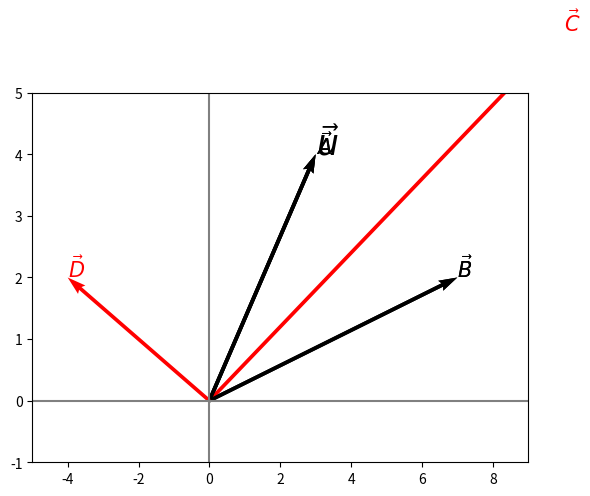

The script that saved this image:
# -*- coding: utf-8 -*-
"""vector.ipynb

Automatically generated by Colaboratory.

Original file is located at
    https://colab.research.google.com/<link-removed>
"""

import numpy as np

a = np.array([3,4])
print(a)

type(a)

len(a)

a[0]

a[1]

b = np.array([7,2])
print(b)

print(a,b)

a + b

np.add(a,b)

a - b

a * b

np.multiply(a,b)

print(a)

np.dot(2,a)

print(a)
print(b)

np.dot(a,b)

print(a)

(3**2 + 4**2) **(1/2)

np.linalg.norm(a)

x = np.array([1,2,3])
np.linalg.norm(x)

import matplotlib.pyplot as plt

plt.quiver(3,4,angles='xy',scale_units='xy',scale=1)
plt.xlim(0,5)
plt.ylim(0,5)
plt.text(3,4,r'$\vec{u}$',size=25);

a = np.array([3,4])
b = np.array([7,2])
c = a + b

plt.quiver(a[0],a[1], angles='xy', scale_units='xy', scale=1)
plt.quiver(b[0],b[1], angles='xy', scale_units='xy', scale=1)
plt.quiver(c[0],c[1], angles='xy', scale_units='xy', scale=1, color='r')

plt.xlim(0,11)
plt.ylim(0,7)

plt.text(a[0],a[1],r'$\vec{A}$',size=15)
plt.text(b[0],b[1],r'$\vec{B}$',size=15);
plt.text(c[0],c[1],r'$\vec{C}$',size=15,c='r');

a = np.array([3,4])
b = np.array([7,2])
d = a - b

plt.quiver(a[0],a[1], angles='xy', scale_units='xy', scale=1)
plt.quiver(b[0],b[1], angles='xy', scale_units='xy', scale=1)
plt.quiver(d[0],d[1], angles='xy', scale_units='xy', scale=1, color='r')

plt.xlim(-5,9)
plt.ylim(-1,5)

plt.axvline(x=0 ,color='grey')
plt.axhline(y=0 ,color='grey')

plt.text(a[0],a[1],r'$\vec{A}$',size=15)
plt.text(b[0],b[1],r'$\vec{B}$',size=15);
plt.text(d[0],d[1],r'$\vec{D}$',size=15,c='r');



